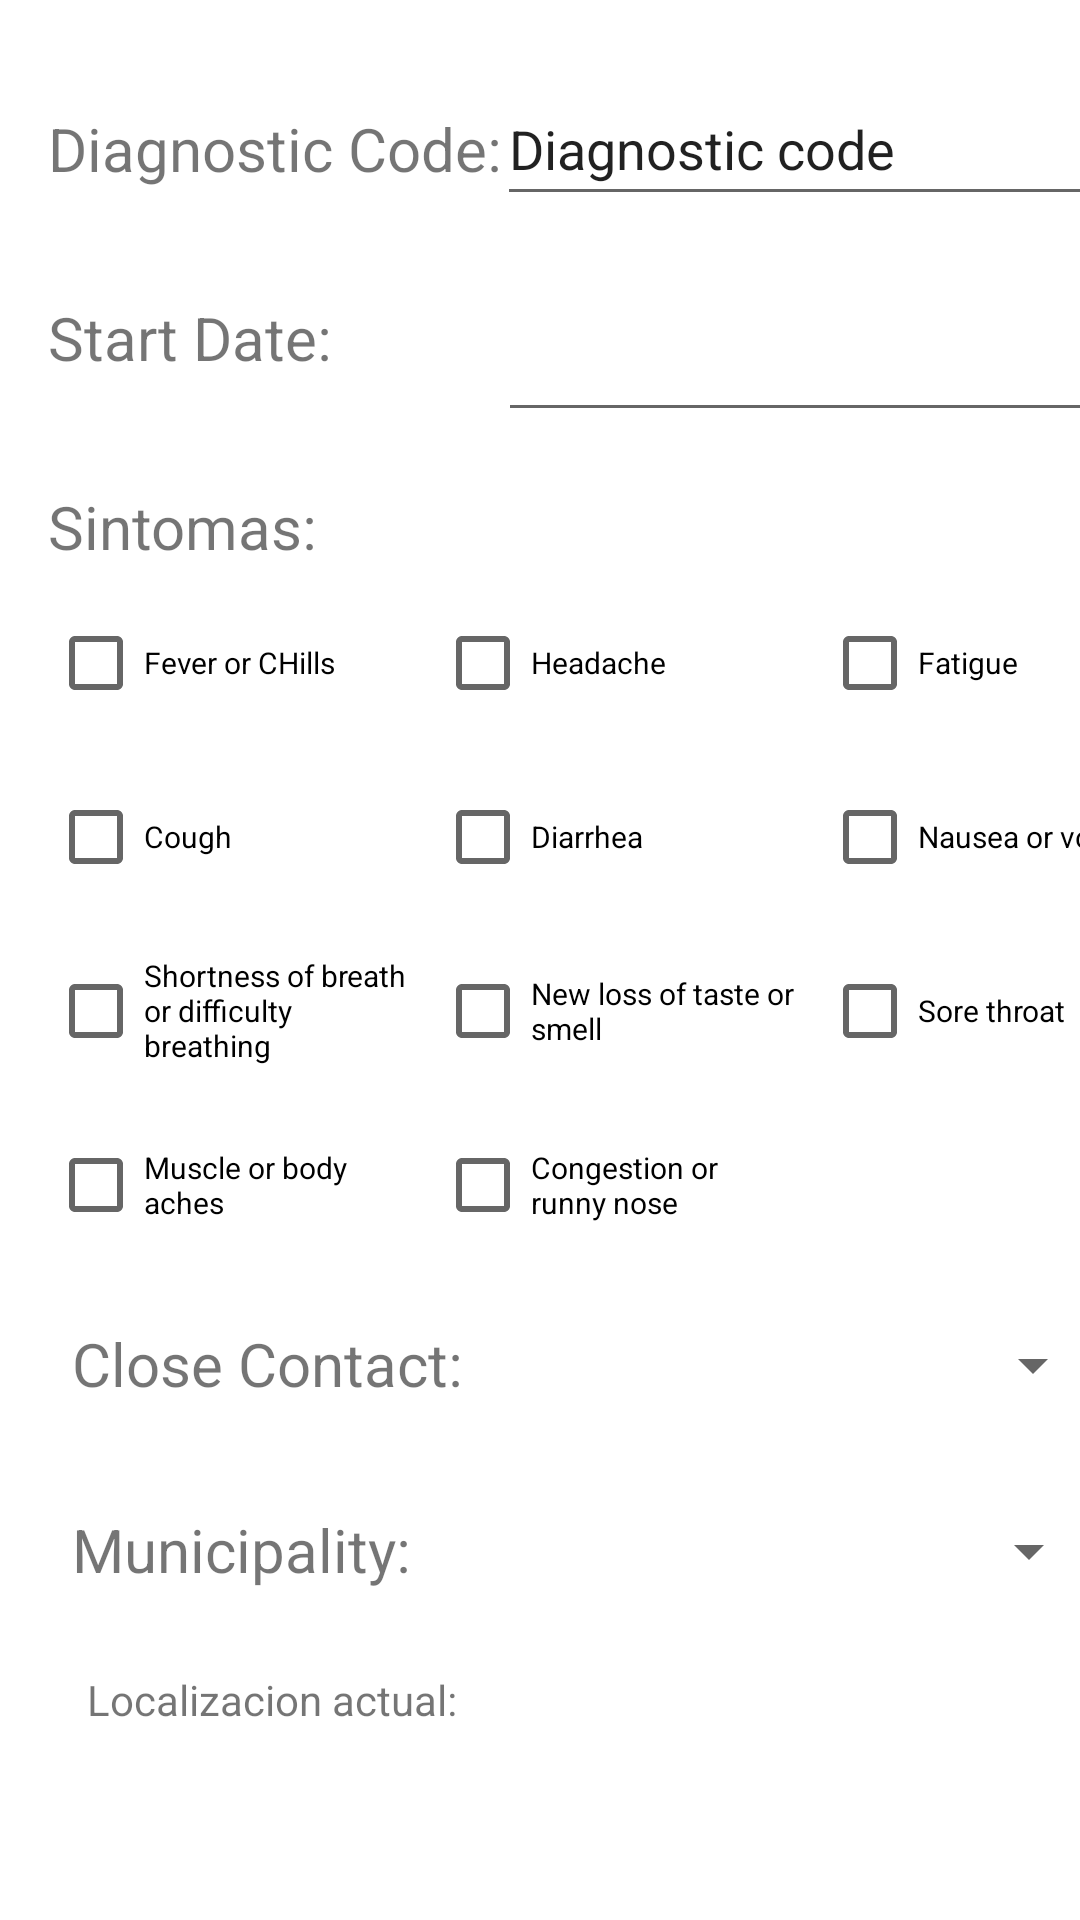

Write the Android layout XML for this screen, with the resource values it uses.
<!-- AndroidManifest.xml: application theme Theme.ADMsesion4 -->
<!-- res/layout/activity_reporte_caso.xml -->
<?xml version="1.0" encoding="utf-8"?>
<androidx.constraintlayout.widget.ConstraintLayout xmlns:android="http://schemas.android.com/apk/res/android"
    xmlns:app="http://schemas.android.com/apk/res-auto"
    xmlns:tools="http://schemas.android.com/tools"
    android:layout_width="match_parent"
    android:layout_height="match_parent"
    android:outlineProvider="none"
    tools:context=".ReporteCaso">

    <TextView
        android:id="@+id/textView"
        android:layout_width="wrap_content"
        android:layout_height="wrap_content"
        android:layout_marginStart="16dp"
        android:layout_marginTop="36dp"
        android:text="Diagnostic Code:"
        android:textSize="20sp"
        app:layout_constraintStart_toStartOf="parent"
        app:layout_constraintTop_toTopOf="parent" />

    <TextView
        android:id="@+id/textView4"
        android:layout_width="wrap_content"
        android:layout_height="wrap_content"
        android:layout_marginStart="16dp"
        android:layout_marginTop="36dp"
        android:text="Start Date:"
        android:textSize="20sp"
        app:layout_constraintStart_toStartOf="parent"
        app:layout_constraintTop_toBottomOf="@+id/textView" />

    <TextView
        android:id="@+id/textView5"
        android:layout_width="wrap_content"
        android:layout_height="wrap_content"
        android:layout_marginStart="16dp"
        android:layout_marginTop="36dp"
        android:text="Sintomas:"
        android:textSize="20sp"
        app:layout_constraintStart_toStartOf="parent"
        app:layout_constraintTop_toBottomOf="@+id/textView4" />

    <EditText
        android:id="@+id/et_code"
        android:layout_width="wrap_content"
        android:layout_height="48dp"
        android:layout_marginStart="24dp"
        android:layout_marginTop="24dp"
        android:layout_marginEnd="10dp"
        android:ems="10"
        android:inputType="textPersonName"
        android:text="Diagnostic code"
        app:layout_constraintEnd_toEndOf="parent"
        app:layout_constraintStart_toEndOf="@+id/textView"
        app:layout_constraintTop_toTopOf="parent" />

    <EditText
        android:id="@+id/date"
        android:layout_width="wrap_content"
        android:layout_height="48dp"
        android:layout_marginStart="81dp"
        android:layout_marginTop="24dp"
        android:layout_marginEnd="10dp"
        android:ems="10"
        android:inputType="date"
        app:layout_constraintEnd_toEndOf="parent"
        app:layout_constraintStart_toEndOf="@+id/textView4"
        app:layout_constraintTop_toBottomOf="@+id/et_code"
        tools:ignore="SpeakableTextPresentCheck" />

    <CheckBox
        android:id="@+id/checkBoxFever"
        android:layout_width="120dp"
        android:layout_height="48dp"
        android:layout_marginStart="16dp"
        android:layout_marginTop="8dp"
        android:text="Fever or CHills"
        android:textSize="10sp"
        app:layout_constraintStart_toStartOf="parent"
        app:layout_constraintTop_toBottomOf="@+id/textView5" />

    <CheckBox
        android:id="@+id/checkBoxShortness"
        android:layout_width="120dp"
        android:layout_height="48dp"
        android:layout_marginStart="16dp"
        android:layout_marginTop="10dp"
        android:text="Shortness of breath or difficulty breathing"
        android:textSize="10sp"
        app:layout_constraintStart_toStartOf="parent"
        app:layout_constraintTop_toBottomOf="@+id/checkBoxCough" />

    <CheckBox
        android:id="@+id/checkBoxHeadache"
        android:layout_width="120dp"
        android:layout_height="48dp"
        android:layout_marginStart="9dp"
        android:layout_marginTop="8dp"
        android:text="Headache"
        android:textSize="10sp"
        app:layout_constraintStart_toEndOf="@+id/checkBoxFever"
        app:layout_constraintTop_toBottomOf="@+id/textView5" />

    <CheckBox
        android:id="@+id/checkBoxDiarrhea"
        android:layout_width="120dp"
        android:layout_height="48dp"
        android:layout_marginStart="9dp"
        android:layout_marginTop="10dp"
        android:text="Diarrhea"
        android:textSize="10sp"
        app:layout_constraintStart_toEndOf="@+id/checkBoxCough"
        app:layout_constraintTop_toBottomOf="@+id/checkBoxHeadache" />

    <CheckBox
        android:id="@+id/checkBoxMuscle"
        android:layout_width="120dp"
        android:layout_height="48dp"
        android:layout_marginStart="16dp"
        android:layout_marginTop="10dp"
        android:text="Muscle or body aches "
        android:textSize="10sp"
        app:layout_constraintStart_toStartOf="parent"
        app:layout_constraintTop_toBottomOf="@+id/checkBoxShortness" />

    <CheckBox
        android:id="@+id/checkBoxCough"
        android:layout_width="120dp"
        android:layout_height="48dp"
        android:layout_marginStart="16dp"
        android:layout_marginTop="10dp"
        android:text="Cough"
        android:textSize="10sp"
        app:layout_constraintStart_toStartOf="parent"
        app:layout_constraintTop_toBottomOf="@+id/checkBoxFever" />

    <CheckBox
        android:id="@+id/checkBoxLose"
        android:layout_width="120dp"
        android:layout_height="48dp"
        android:layout_marginStart="9dp"
        android:layout_marginTop="10dp"
        android:text="New loss of taste or smell "
        android:textSize="10sp"
        app:layout_constraintStart_toEndOf="@+id/checkBoxShortness"
        app:layout_constraintTop_toBottomOf="@+id/checkBoxDiarrhea" />

    <CheckBox
        android:id="@+id/checkBoxSore"
        android:layout_width="120dp"
        android:layout_height="48dp"
        android:layout_marginStart="9dp"
        android:layout_marginTop="10dp"
        android:text="Sore throat"
        android:textSize="10sp"
        app:layout_constraintStart_toEndOf="@+id/checkBoxLose"
        app:layout_constraintTop_toBottomOf="@+id/checkBoxNausea" />

    <CheckBox
        android:id="@+id/checkBoxFatigue"
        android:layout_width="120dp"
        android:layout_height="0dp"
        android:layout_marginStart="9dp"
        android:layout_marginTop="8dp"
        android:text="Fatigue"
        android:textSize="10sp"
        app:layout_constraintStart_toEndOf="@+id/checkBoxHeadache"
        app:layout_constraintTop_toBottomOf="@+id/textView5" />

    <CheckBox
        android:id="@+id/checkBoxNausea"
        android:layout_width="120dp"
        android:layout_height="48dp"
        android:layout_marginStart="9dp"
        android:layout_marginTop="10dp"
        android:text="Nausea or vomiting "
        android:textSize="10sp"
        app:layout_constraintStart_toEndOf="@+id/checkBoxDiarrhea"
        app:layout_constraintTop_toBottomOf="@+id/checkBoxFatigue" />

    <CheckBox
        android:id="@+id/checkBoxCongestion"
        android:layout_width="120dp"
        android:layout_height="48dp"
        android:layout_marginStart="9dp"
        android:layout_marginTop="10dp"
        android:text="Congestion or runny nose"
        android:textSize="10sp"
        app:layout_constraintStart_toEndOf="@+id/checkBoxMuscle"
        app:layout_constraintTop_toBottomOf="@+id/checkBoxLose" />

    <Spinner
        android:id="@+id/spinnerclosecontact"
        android:layout_width="166dp"
        android:layout_height="48dp"
        android:layout_marginStart="48dp"
        android:layout_marginTop="12dp"
        app:layout_constraintStart_toEndOf="@+id/textView7"
        app:layout_constraintTop_toBottomOf="@+id/checkBoxCongestion"
        tools:ignore="SpeakableTextPresentCheck" />

    <TextView
        android:id="@+id/textView7"
        android:layout_width="wrap_content"
        android:layout_height="wrap_content"
        android:layout_marginStart="24dp"
        android:layout_marginTop="22dp"
        android:text="Close Contact:"
        android:textSize="20sp"
        app:layout_constraintStart_toStartOf="parent"
        app:layout_constraintTop_toBottomOf="@+id/checkBoxMuscle" />

    <Spinner
        android:id="@+id/spinnermunicipios"
        android:layout_width="166dp"
        android:layout_height="48dp"
        android:layout_marginStart="64dp"
        android:layout_marginTop="14dp"
        app:layout_constraintStart_toEndOf="@+id/textView15"
        app:layout_constraintTop_toBottomOf="@+id/spinnerclosecontact"
        tools:ignore="SpeakableTextPresentCheck,SpeakableTextPresentCheck" />

    <TextView
        android:id="@+id/textView15"
        android:layout_width="wrap_content"
        android:layout_height="wrap_content"
        android:layout_marginStart="24dp"
        android:layout_marginTop="35dp"
        android:text="Municipality:"
        android:textSize="20sp"
        app:layout_constraintStart_toStartOf="parent"
        app:layout_constraintTop_toBottomOf="@+id/textView7" />

    <TextView
        android:id="@+id/textView16"
        android:layout_width="wrap_content"
        android:layout_height="wrap_content"
        android:layout_marginStart="29dp"
        android:layout_marginTop="27dp"
        android:text="Localizacion actual: "
        app:layout_constraintStart_toStartOf="parent"
        app:layout_constraintTop_toBottomOf="@+id/textView15" />

    <TextView
        android:id="@+id/mensaje_id"
        android:layout_width="wrap_content"
        android:layout_height="wrap_content"
        android:layout_marginStart="37dp"
        android:layout_marginTop="16dp"
        app:layout_constraintStart_toEndOf="@+id/textView16"
        app:layout_constraintTop_toBottomOf="@+id/spinnermunicipios" />

</androidx.constraintlayout.widget.ConstraintLayout>
<!-- resources referenced by this layout -->
<resources>
  <style name="Theme.ADMsesion4" parent="Theme.MaterialComponents.DayNight.DarkActionBar">
          
          <item name="colorPrimary">@color/purple_500</item>
          <item name="colorPrimaryVariant">@color/purple_700</item>
          <item name="colorOnPrimary">@color/white</item>
          
          <item name="colorSecondary">@color/teal_200</item>
          <item name="colorSecondaryVariant">@color/teal_700</item>
          <item name="colorOnSecondary">@color/black</item>
          
          <item name="android:statusBarColor" tools:targetApi="l">?attr/colorPrimaryVariant</item>
          
      </style>
  <!-- not gathered from this repository: default colours our renderer supplied (Android Studio template values) -->
  <color name="purple_500">#FF6200EE</color>
  <color name="purple_700">#FF3700B3</color>
  <color name="teal_200">#FF03DAC5</color>
  <color name="teal_700">#FF018786</color>
  <color name="black">#FF000000</color>
  <color name="white">#FFFFFFFF</color>
</resources>
